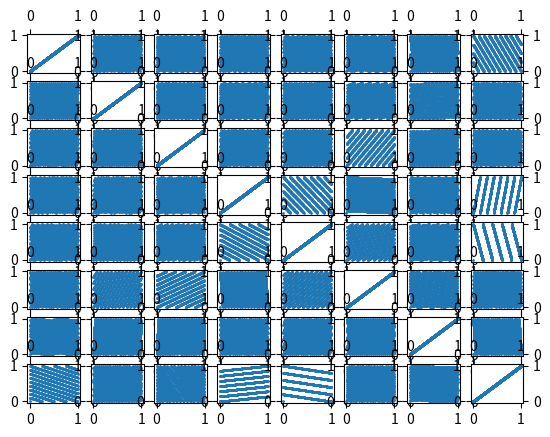
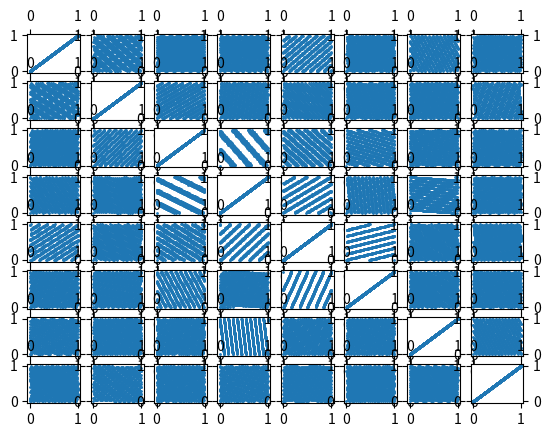
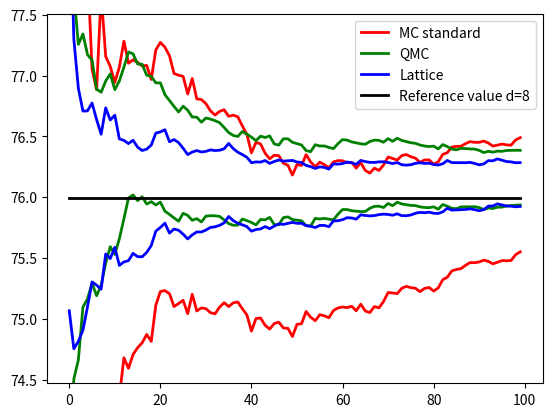

The matplotlib source for these figures, in order:
# -*- coding: utf-8 -*-
"""
Created on Sun Jan 22 15:49:09 2017
MAP556 - Ecole Polytechnique - 3A
@author: emmanuelgobet
"""

import numpy as np
import matplotlib.pyplot as plt

def ma_fonction_a_integrer(x):
	return np.exp(np.sum(x))

M=100
n=1021 # Korobov rule 4093,2039, 4093
d = 8 # dimension

square_root_prime_numbers=np.sqrt((2,3,5,7,11,13,17,19,23,29,31))

U_QMC=np.zeros((n,d))
for i in np.arange(n):
	for j in np.arange(d):
		U_QMC[i,j]=i*square_root_prime_numbers[j]%1

U_lattice=np.zeros((n, d))
z=np.zeros(d)
a_korobov=14471.0
for i in np.arange(d):
	z[i]=a_korobov**i % n
for m in np.arange(n):
	U_lattice[m,:]=((z*m)/n) %1

plt.close('all')
plt.figure('Scatterplot of lattice points')
for i in np.arange(d):
	for j in np.arange(d):
		plt.subplot(d,d,i*(d)+j+1)
		plt.scatter(U_lattice[:,i],U_lattice[:,j],1)
		plt.tick_params(axis='both', left='off', top='off', right='off', bottom='off', labelleft='off', labeltop='off', labelright='off', labelbottom='off')
plt.tight_layout()

plt.show()

plt.figure('Scatterplot of QMC points')
for i in np.arange(d):
	for j in np.arange(d):
		plt.subplot(d,d,i*(d)+j+1)
		plt.scatter(U_QMC[:,i],U_QMC[:,j],1)
		plt.tick_params(axis='both', left='off', top='off', right='off', bottom='off', labelleft='off', labeltop='off', labelright='off', labelbottom='off')
plt.tight_layout()
plt.show()

output=np.zeros((M,3))
for i in np.arange(M): # MC exterieur
	# calcul interieur: Monte Carlo standard
	U_a_moyenner=np.random.rand(n, d)
	for j in np.arange(n):
		output[i,0]+=ma_fonction_a_integrer(U_a_moyenner[j,:])
	output[i,0]/=n
	# calcul interieur: Quasi Monte Carlo
	U_a_moyenner=(np.random.random()+U_QMC)%1
	for j in np.arange(n):
		output[i,1]+=ma_fonction_a_integrer(U_a_moyenner[j,:])
	output[i,1]/=n
		# calcul interieur: Lattice
	U_a_moyenner=(np.random.random()+U_lattice)%1
	for j in np.arange(n):
		output[i,2]+=ma_fonction_a_integrer(U_a_moyenner[j,:])
	output[i,2]/=n

plt.figure('Comparison of Monte-Carlo estimators')
ecart_type=np.std(output,axis=0) # ecart-type pour les 3 series
for i in np.arange(3):
	moyenne_empirique=np.cumsum(output[:,i])/np.arange(1,M+1)
	ICplus=moyenne_empirique+1.96*ecart_type[i]/np.sqrt(np.arange(1,M+1))
	ICmoins=moyenne_empirique-1.96*ecart_type[i]/np.sqrt(np.arange(1,M+1))
	if i==0:
		mon_label="MC standard"
		ma_couleur="r"
	elif i==1:
		mon_label="QMC"
		ma_couleur="g"
	else:
		
		mon_label="Lattice"
		ma_couleur="b"
#	plt.plot(moyenne_empirique,ma_couleur+"-", lw=2, label=mon_label)
	plt.plot(ICplus,ma_couleur+"-",lw=2,label=mon_label)
	plt.plot(ICmoins,ma_couleur+"-",lw=2)
	
reference_value=(np.exp(1)-1)**d
plt.plot(reference_value*np.ones((M,1)),"k-", lw=2, label= "Reference value d=%1.0f"%d)

plt.ylim((reference_value*0.98,reference_value*1.02))
plt.legend(loc="best")
plt.show()
